Dataset: split (GitHub, Jeyaditya/1000406_Jeyaditya_AIY2_Machine_learning_Fall_detector_FA2). Classes: fall, normal, sitting, standing, walking.

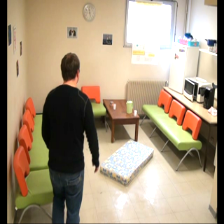
Label: walking

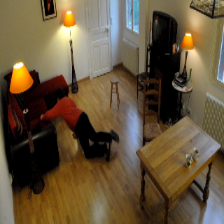
Label: fall

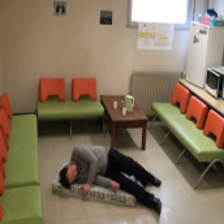
Label: fall

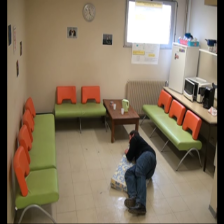
Label: normal

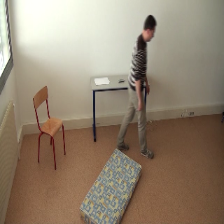
Label: standing

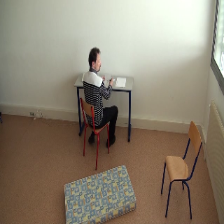
Label: sitting
